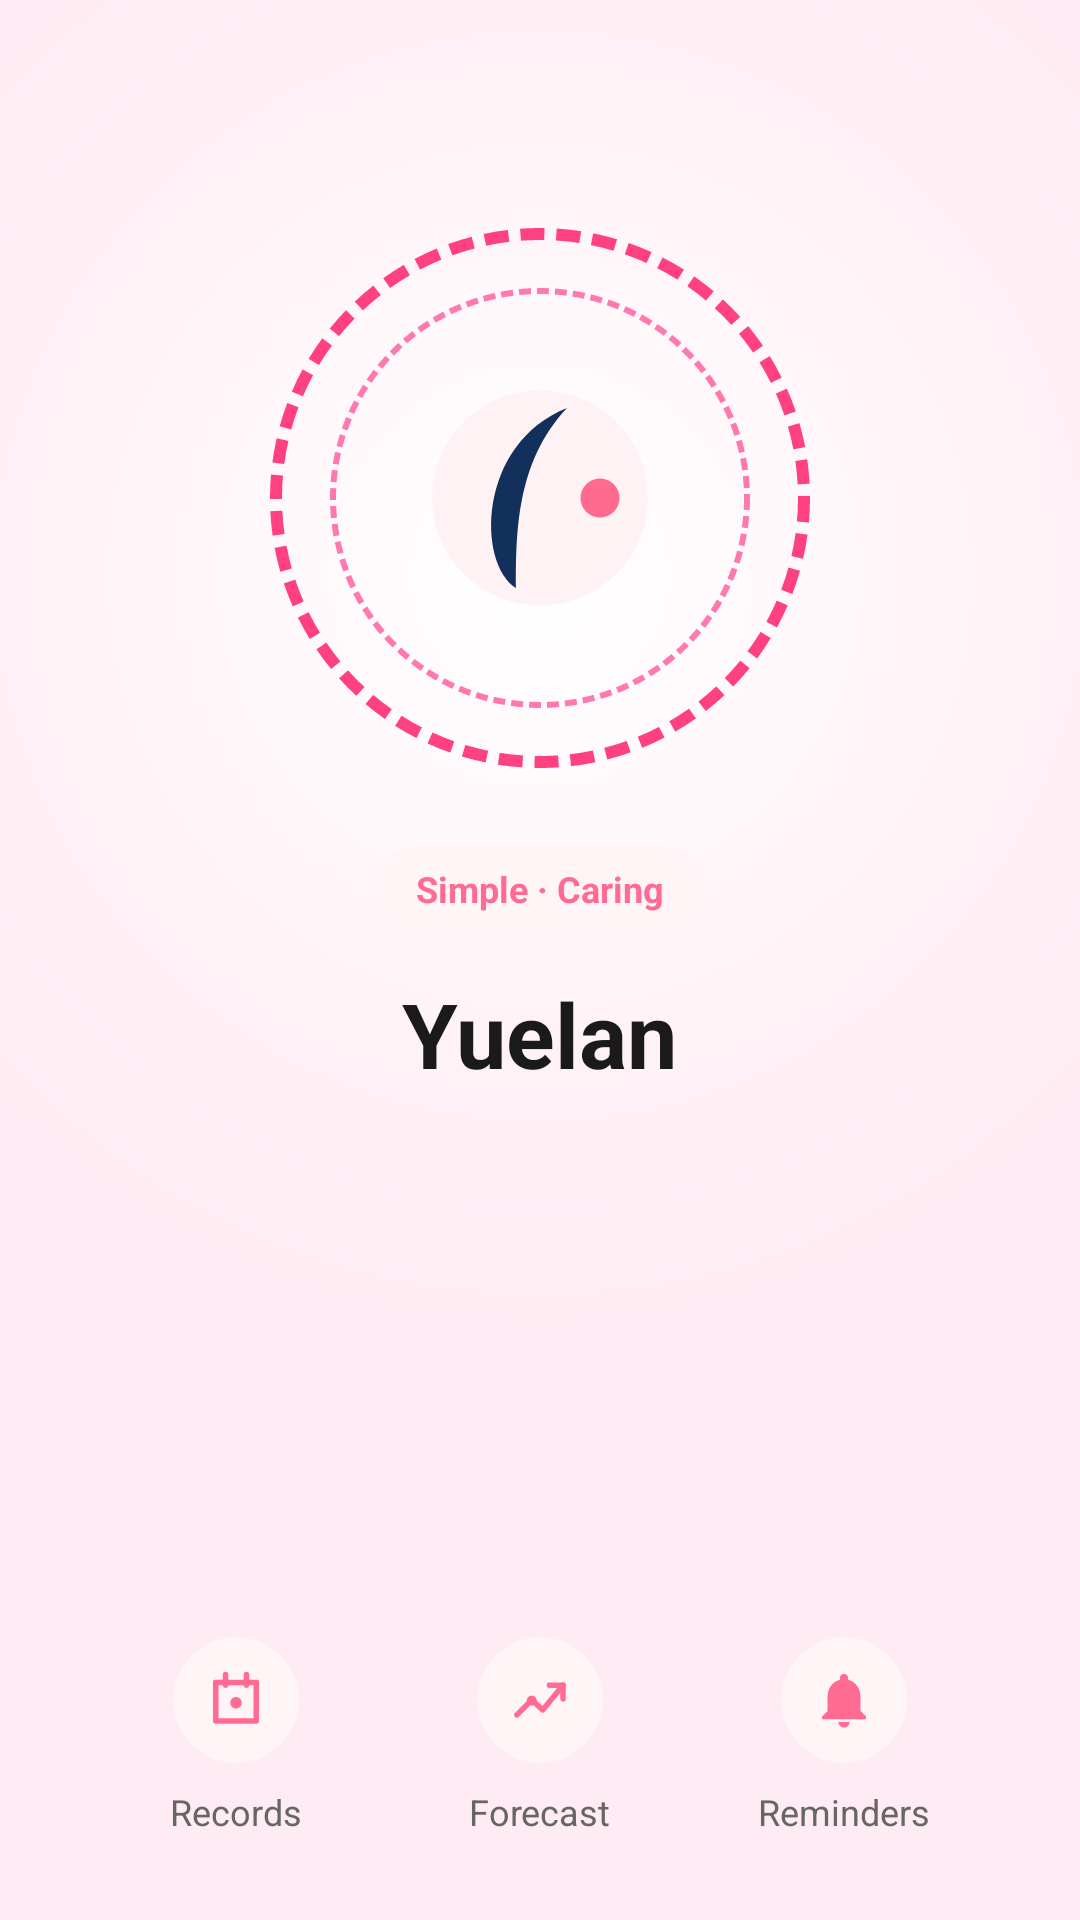

Reconstruct the res/layout file that produces this screen, plus the resources it refers to.
<!-- AndroidManifest.xml: application theme Theme.Yuelan -->
<!-- res/layout/fragment_welcome.xml -->
<?xml version="1.0" encoding="utf-8"?>
<androidx.constraintlayout.widget.ConstraintLayout xmlns:android="http://schemas.android.com/apk/res/android"
    xmlns:app="http://schemas.android.com/apk/res-auto"
    android:layout_width="match_parent"
    android:layout_height="match_parent"
    android:background="@drawable/gradient_pink_background">

    
    <FrameLayout
        android:id="@+id/animationContainer"
        android:layout_width="180dp"
        android:layout_height="180dp"
        android:layout_marginTop="76dp"
        app:layout_constraintEnd_toEndOf="parent"
        app:layout_constraintStart_toStartOf="parent"
        app:layout_constraintTop_toTopOf="parent">

        
        <View
            android:id="@+id/rippleRing"
            android:layout_width="match_parent"
            android:layout_height="match_parent"
            android:layout_gravity="center"
            android:alpha="0"
            android:background="@drawable/circle_pink_ring" />

        <View
            android:id="@+id/outerRing"
            android:layout_width="match_parent"
            android:layout_height="match_parent"
            android:layout_gravity="center"
            android:background="@drawable/circle_pink_ring" />

        <ImageView
            android:id="@+id/ivLogo"
            android:layout_width="108dp"
            android:layout_height="108dp"
            android:layout_gravity="center"
            android:contentDescription="@string/app_name"
            android:outlineProvider="background"
            android:scaleType="centerCrop"
            android:src="@drawable/ic_splash_logo" />
    </FrameLayout>

    
    <TextView
        android:id="@+id/tvBadge"
        android:layout_width="wrap_content"
        android:layout_height="wrap_content"
        android:layout_marginTop="26dp"
        android:background="@drawable/onboarding_badge_background"
        android:paddingHorizontal="14dp"
        android:paddingVertical="6dp"
        android:text="@string/onboarding_welcome_badge"
        android:textColor="@color/brand_primary"
        android:textSize="12sp"
        android:textStyle="bold"
        app:layout_constraintEnd_toEndOf="parent"
        app:layout_constraintStart_toStartOf="parent"
        app:layout_constraintTop_toBottomOf="@id/animationContainer" />

    
    <TextView
        android:id="@+id/tvTitle"
        android:layout_width="wrap_content"
        android:layout_height="wrap_content"
        android:layout_marginTop="14dp"
        android:text="@string/app_name"
        android:textColor="@color/text_title"
        android:textSize="30sp"
        android:textStyle="bold"
        app:layout_constraintEnd_toEndOf="parent"
        app:layout_constraintStart_toStartOf="parent"
        app:layout_constraintTop_toBottomOf="@id/tvBadge" />

    
    <TextView
        android:id="@+id/tvSubtitle"
        android:layout_width="wrap_content"
        android:layout_height="wrap_content"
        android:layout_marginTop="8dp"
        android:alpha="0"
        android:text="@string/fragment_welcome_subtitle_text"
        android:textColor="@color/text_sub"
        android:textSize="15sp"
        app:layout_constraintEnd_toEndOf="parent"
        app:layout_constraintStart_toStartOf="parent"
        app:layout_constraintTop_toBottomOf="@id/tvTitle" />

    
    <TextView
        android:id="@+id/tvDescription"
        android:layout_width="0dp"
        android:layout_height="wrap_content"
        android:layout_marginHorizontal="40dp"
        android:layout_marginTop="18dp"
        android:alpha="0"
        android:gravity="center"
        android:lineSpacingExtra="4dp"
        android:text="@string/fragment_welcome_description_text"
        android:textColor="@color/text_secondary"
        android:textSize="14sp"
        app:layout_constraintEnd_toEndOf="parent"
        app:layout_constraintStart_toStartOf="parent"
        app:layout_constraintTop_toBottomOf="@id/tvSubtitle" />

    
    <LinearLayout
        android:id="@+id/layoutFeatures"
        android:layout_width="0dp"
        android:layout_height="wrap_content"
        android:layout_marginHorizontal="28dp"
        android:layout_marginBottom="28dp"
        android:orientation="horizontal"
        app:layout_constraintBottom_toBottomOf="parent"
        app:layout_constraintEnd_toEndOf="parent"
        app:layout_constraintStart_toStartOf="parent">

        <LinearLayout
            android:layout_width="0dp"
            android:layout_height="wrap_content"
            android:layout_weight="1"
            android:gravity="center"
            android:orientation="vertical">

            <ImageView
                android:layout_width="42dp"
                android:layout_height="42dp"
                android:background="@drawable/onboarding_feature_icon_background"
                android:contentDescription="@string/onboarding_feature_record"
                android:padding="10dp"
                android:src="@drawable/ic_calendar"
                app:tint="@color/brand_primary" />

            <TextView
                android:layout_width="wrap_content"
                android:layout_height="wrap_content"
                android:layout_marginTop="8dp"
                android:text="@string/onboarding_feature_record"
                android:textColor="@color/text_sub"
                android:textSize="12sp" />
        </LinearLayout>

        <LinearLayout
            android:layout_width="0dp"
            android:layout_height="wrap_content"
            android:layout_weight="1"
            android:gravity="center"
            android:orientation="vertical">

            <ImageView
                android:layout_width="42dp"
                android:layout_height="42dp"
                android:background="@drawable/onboarding_feature_icon_background"
                android:contentDescription="@string/onboarding_feature_predict"
                android:padding="10dp"
                android:src="@drawable/ic_trend_up"
                app:tint="@color/brand_primary" />

            <TextView
                android:layout_width="wrap_content"
                android:layout_height="wrap_content"
                android:layout_marginTop="8dp"
                android:text="@string/onboarding_feature_predict"
                android:textColor="@color/text_sub"
                android:textSize="12sp" />
        </LinearLayout>

        <LinearLayout
            android:layout_width="0dp"
            android:layout_height="wrap_content"
            android:layout_weight="1"
            android:gravity="center"
            android:orientation="vertical">

            <ImageView
                android:layout_width="42dp"
                android:layout_height="42dp"
                android:background="@drawable/onboarding_feature_icon_background"
                android:contentDescription="@string/onboarding_feature_reminder"
                android:padding="10dp"
                android:src="@drawable/ic_notification"
                app:tint="@color/brand_primary" />

            <TextView
                android:layout_width="wrap_content"
                android:layout_height="wrap_content"
                android:layout_marginTop="8dp"
                android:text="@string/onboarding_feature_reminder"
                android:textColor="@color/text_sub"
                android:textSize="12sp" />
        </LinearLayout>
    </LinearLayout>

</androidx.constraintlayout.widget.ConstraintLayout>
<!-- resources referenced by this layout -->
<resources>
  <color name="brand_primary">#FF6B93</color>
  <color name="text_secondary">#B76E79</color>
  <color name="text_sub">#666666</color>
  <color name="text_title">#1A1A1A</color>
  <!-- drawable gradient_pink_background (drawable) -->
  <?xml version="1.0" encoding="utf-8"?>
  <shape xmlns:android="http://schemas.android.com/apk/res/android">
      <gradient
          android:type="radial"
          android:gradientRadius="70%"
          android:centerX="50%"
          android:centerY="30%"
          android:startColor="@color/onboarding_gradient_start"
          android:centerColor="@color/onboarding_gradient_center"
          android:endColor="@color/onboarding_gradient_end"/>
  </shape>
  <!-- drawable onboarding_badge_background (drawable) -->
  <?xml version="1.0" encoding="utf-8"?>
  <shape xmlns:android="http://schemas.android.com/apk/res/android">
      <solid android:color="@color/tile_pink" />
      <corners android:radius="20dp" />
  </shape>
  <!-- drawable onboarding_feature_icon_background (drawable) -->
  <?xml version="1.0" encoding="utf-8"?>
  <shape xmlns:android="http://schemas.android.com/apk/res/android"
      android:shape="oval">
      <solid android:color="@color/tile_pink" />
  </shape>
  <string name="app_name">Yuelan</string>
  <string name="fragment_welcome_description_text">Manage menstrual information, predict menstrual cycles, and provide thoughtful reminders</string>
  <string name="fragment_welcome_subtitle_text">Your Thoughtful Period Assistant</string>
  <string name="onboarding_feature_predict">Forecast</string>
  <string name="onboarding_feature_record">Records</string>
  <string name="onboarding_feature_reminder">Reminders</string>
  <string name="onboarding_welcome_badge">Simple · Caring</string>
  <style name="Theme.Yuelan" parent="Base.Theme.Yuelan" />
  <color name="onboarding_gradient_start">#FFFFFF</color>
  <color name="onboarding_gradient_center">#FFF5F8</color>
  <color name="onboarding_gradient_end">#FFEBF3</color>
  <color name="tile_pink">#FFF5F7</color>
  <color name="app_background">#F8F9FA</color>
  <color name="splash_background">#FFF9FB</color>
  <!-- drawable ic_launcher_art_whale_moon (drawable) -->
  <?xml version="1.0" encoding="utf-8"?>
  <vector xmlns:android="http://schemas.android.com/apk/res/android"
      android:width="108dp"
      android:height="108dp"
      android:viewportWidth="108"
      android:viewportHeight="108">
  
      
      <path
          android:fillColor="#FFFFF2F5"
          android:pathData="M0,0h108v108h-108z" />
  
      
      <path
          android:fillColor="#FF12305B"
          android:pathData="M63,24 C33,36 33,76 46,84 C46,66 46,42 63,24 Z" />
  
      
      <path
          android:fillColor="#FFFF6B8E"
          android:pathData="M74,54m-6.5,0a6.5,6.5 0,1 1,13 0a6.5,6.5 0,1 1,-13 0" />
  </vector>
  <color name="pink_primary_variant">#FF69B4</color>
  <color name="text_primary">#8B475D</color>
  <style name="ThemeOverlay.Yuelan.MaterialAlertDialog" parent="ThemeOverlay.Material3.MaterialAlertDialog">
          <item name="colorSurface">@color/card_surface</item>
          <item name="colorOnSurface">@color/text_title</item>
          <item name="colorPrimary">@color/pink_primary_variant</item>
          <item name="colorOnPrimary">@color/white</item>
          <item name="colorSurfaceContainerHigh">@color/card_surface</item>
          <item name="colorOnSurfaceVariant">@color/text_body</item>
          <item name="colorBackgroundFloating">@color/card_surface</item>
          <item name="dialogCornerRadius">24dp</item>
          <item name="android:textColorPrimary">@color/text_title</item>
          <item name="android:textColorSecondary">@color/text_body</item>
      </style>
  <color name="card_surface">#FFFFFF</color>
  <color name="white">#FFFFFF</color>
  <color name="text_body">#333333</color>
</resources>
